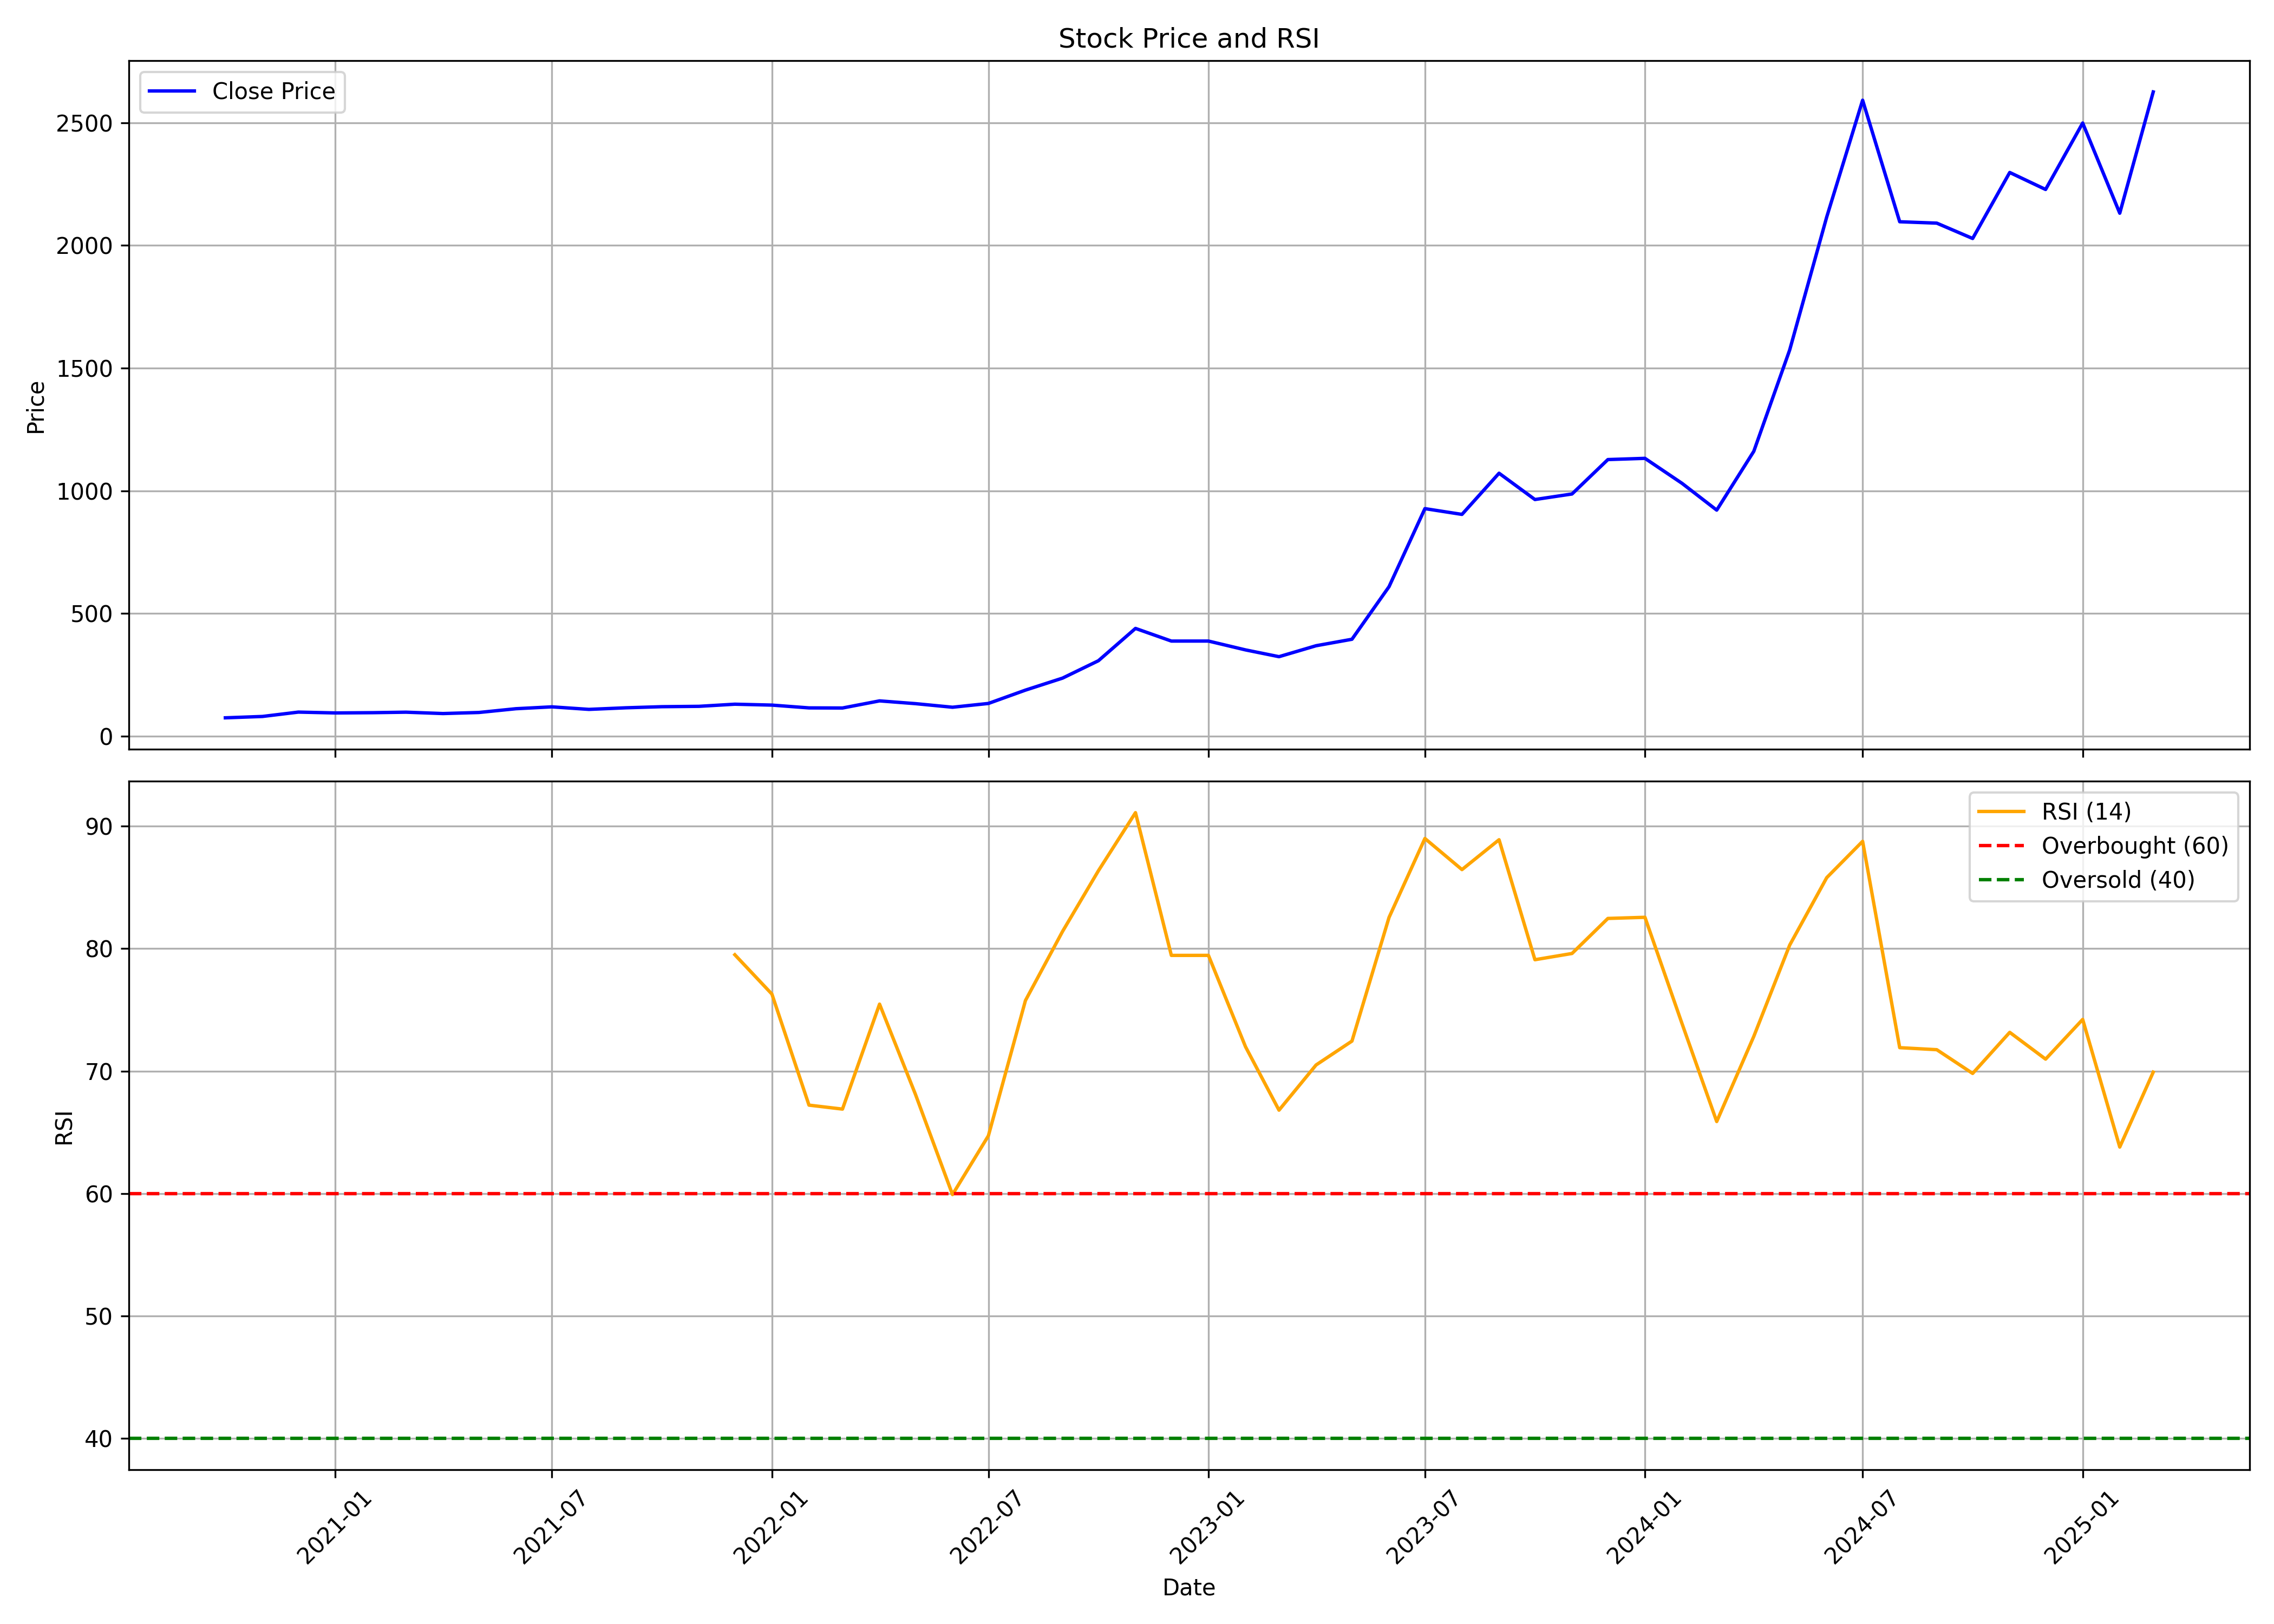

The file beside this chart, header and first rows:
, date, symbol, open, high, low, close, volume, rsi
0, 2020-10-01, MAZDOCK, 96.7, 97.62, 73.79, 75.03, 177922574, 
1, 2020-11-01, MAZDOCK, 75.03, 86.75, 74.29, 80.54, 90518792, 
2, 2020-12-01, MAZDOCK, 81.19, 102.5, 80.99, 98.29, 173646002, 
3, 2021-01-01, MAZDOCK, 98.52, 105.7, 90.4, 94.87, 56377656, 
4, 2021-02-01, MAZDOCK, 96.25, 109.2, 92.51, 95.93, 52385892, 
5, 2021-03-01, MAZDOCK, 99.18, 111.4, 92.39, 97.95, 42552984, 
6, 2021-04-01, MAZDOCK, 98.28, 102.2, 88.52, 92.42, 16379508, 
7, 2021-05-01, MAZDOCK, 92, 103.8, 91.61, 96.75, 28096712, 
8, 2021-06-01, MAZDOCK, 97.81, 136.6, 95.55, 112.1, 178638324, 
9, 2021-07-01, MAZDOCK, 113, 126.1, 111.4, 119.7, 46828858, 
10, 2021-08-01, MAZDOCK, 120.4, 123.4, 102, 109.4, 29431424, 
11, 2021-09-01, MAZDOCK, 109.4, 122.6, 108.2, 115.9, 27366032, 
12, 2021-10-01, MAZDOCK, 117.4, 133.8, 117.1, 120.3, 37461008, 
13, 2021-11-01, MAZDOCK, 121.3, 150.2, 119.5, 121.8, 59079426, 
14, 2021-12-01, MAZDOCK, 122.2, 132.1, 114.3, 130.5, 14956534, 79.5
15, 2022-01-01, MAZDOCK, 133.8, 137.3, 117.7, 126.8, 12752096, 76.29
16, 2022-02-01, MAZDOCK, 131, 133.6, 108.1, 115.4, 7440114, 67.22
17, 2022-03-01, MAZDOCK, 115.4, 124.5, 113, 115, 8211578, 66.9
18, 2022-04-01, MAZDOCK, 115.8, 164.3, 115.2, 144, 76998296, 75.47
19, 2022-05-01, MAZDOCK, 142.9, 146.8, 122.9, 132.8, 19811726, 68.11
20, 2022-06-01, MAZDOCK, 133.6, 147.5, 110.1, 118.1, 12635670, 59.92
21, 2022-07-01, MAZDOCK, 118.4, 136.7, 115.9, 133.5, 6337794, 64.72
22, 2022-08-01, MAZDOCK, 133.7, 195.7, 128.8, 187.9, 101688952, 75.77
23, 2022-09-01, MAZDOCK, 185.7, 239.3, 180.5, 236.7, 135475566, 81.41
24, 2022-10-01, MAZDOCK, 235.1, 328.7, 235.1, 307.6, 224334992, 86.36
25, 2022-11-01, MAZDOCK, 308.1, 446.7, 305.8, 439.3, 347712096, 91.11
26, 2022-12-01, MAZDOCK, 447.6, 457.8, 337.8, 387.7, 165618230, 79.45
27, 2023-01-01, MAZDOCK, 390.1, 412.7, 346.3, 387.8, 99803694, 79.45
28, 2023-02-01, MAZDOCK, 390.1, 393, 338.1, 351.8, 51806828, 71.99
29, 2023-03-01, MAZDOCK, 353.1, 368.6, 299.2, 324.1, 34320578, 66.81
30, 2023-04-01, MAZDOCK, 325.1, 373.8, 317.8, 368.7, 33211840, 70.5
31, 2023-05-01, MAZDOCK, 368.7, 412, 360.5, 395.1, 64486934, 72.45
32, 2023-06-01, MAZDOCK, 396.7, 653.9, 389.9, 609.3, 311139682, 82.55
33, 2023-07-01, MAZDOCK, 625.7, 998.2, 617, 927.3, 160433150, 89
34, 2023-08-01, MAZDOCK, 933.7, 970.8, 837.9, 903.9, 72548882, 86.46
35, 2023-09-01, MAZDOCK, 914.1, 1215, 913.6, 1072, 158101920, 88.89
36, 2023-10-01, MAZDOCK, 1075, 1090, 854.2, 964.5, 44721536, 79.1
37, 2023-11-01, MAZDOCK, 967.5, 1016, 928.8, 987, 38802292, 79.61
38, 2023-12-01, MAZDOCK, 999.4, 1178, 981.6, 1127, 74654998, 82.47
39, 2024-01-01, MAZDOCK, 1131, 1232, 1080, 1132, 54504644, 82.56
40, 2024-02-01, MAZDOCK, 1138, 1138, 999.6, 1030, 41161352, 73.88
41, 2024-03-01, MAZDOCK, 1038, 1060, 887.3, 921.3, 28612792, 65.88
42, 2024-04-01, MAZDOCK, 929.1, 1248, 929.1, 1161, 99966172, 72.84
43, 2024-05-01, MAZDOCK, 1161, 1719, 1033, 1574, 156053238, 80.29
44, 2024-06-01, MAZDOCK, 1700, 2266, 1186, 2116, 208026512, 85.8
45, 2024-07-01, MAZDOCK, 2116, 2896, 2067, 2591, 191922828, 88.77
46, 2024-08-01, MAZDOCK, 2604, 2649, 2032, 2096, 105142560, 71.92
47, 2024-09-01, MAZDOCK, 2100, 2434, 1962, 2091, 97951284, 71.75
48, 2024-10-01, MAZDOCK, 2103, 2411, 1915, 2028, 120986442, 69.81
49, 2024-11-01, MAZDOCK, 2050, 2345, 1926, 2297, 66858976, 73.17
50, 2024-12-01, MAZDOCK, 2287, 2674, 2202, 2228, 97206170, 70.98
51, 2025-01-01, MAZDOCK, 2230, 2515, 2005, 2498, 63977256, 74.22
52, 2025-02-01, MAZDOCK, 2510, 2587, 1918, 2131, 91550565, 63.8
53, 2025-03-01, MAZDOCK, 2148, 2648, 2100, 2625, 38957170, 69.92
